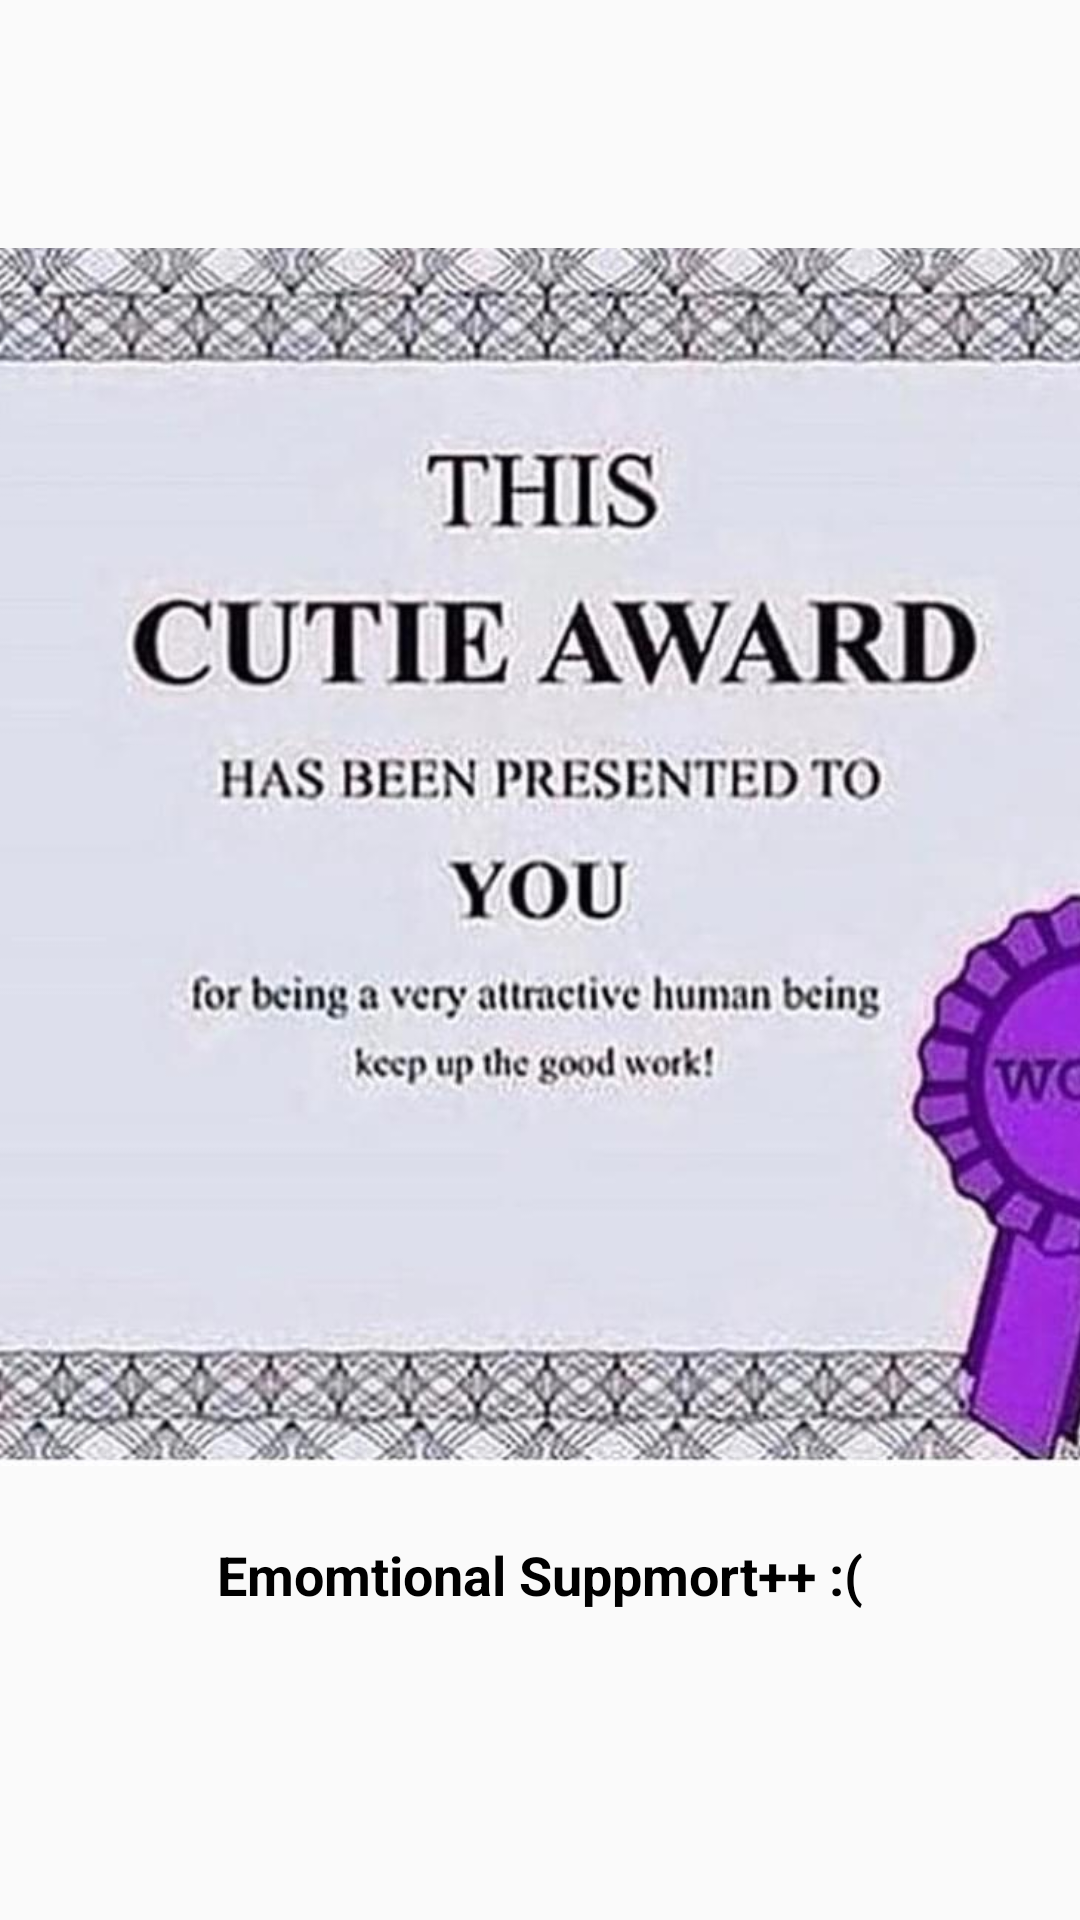

Here is an Android app screen rendered from its layout file. Give the layout XML and the strings, colors and styles it references.
<!-- AndroidManifest.xml: application theme AppTheme -->
<!-- res/layout/fragment_support.xml -->
<?xml version="1.0" encoding="utf-8"?>
<FrameLayout xmlns:android="http://schemas.android.com/apk/res/android"
    xmlns:app="http://schemas.android.com/apk/res-auto"
    xmlns:tools="http://schemas.android.com/tools"
    android:layout_width="match_parent"
    android:layout_height="match_parent"
    android:background="@drawable/gradient_bg_1"
    tools:context=".fragments.Support">




        <androidx.constraintlayout.widget.ConstraintLayout
            android:layout_width="match_parent"
            android:layout_height="match_parent">


            <ImageView
                android:id="@+id/imageView"
                android:layout_width="409dp"
                android:layout_height="406dp"
                android:src="@drawable/emotional_support"
                app:layout_constraintBottom_toBottomOf="parent"
                app:layout_constraintEnd_toEndOf="parent"
                app:layout_constraintStart_toStartOf="parent"
                app:layout_constraintTop_toTopOf="parent"
                app:layout_constraintVertical_bias="0.353" />

            <TextView
                android:id="@+id/textView"
                android:layout_width="wrap_content"
                android:layout_height="wrap_content"
                android:layout_marginTop="24dp"
                android:text="Emomtional Suppmort++ :("
                android:textColor="#000000"
                android:textSize="18sp"
                android:textStyle="bold"
                app:layout_constraintEnd_toEndOf="parent"
                app:layout_constraintStart_toStartOf="parent"
                app:layout_constraintTop_toBottomOf="@+id/imageView" />
        </androidx.constraintlayout.widget.ConstraintLayout>

</FrameLayout>
<!-- resources referenced by this layout -->
<resources>
  <!-- drawable emotional_support: jpeg bitmap (drawable, 72253 bytes) -->
  <style name="AppTheme" parent="Theme.AppCompat.Light.NoActionBar">
          <item name="colorPrimary">@color/colorPrimary</item>
          <item name="colorPrimaryDark">@color/colorPrimary</item>
          <item name="colorAccent">@color/colorAccent</item>
      </style>
  <color name="colorPrimary">#868CFF</color>
  <color name="colorAccent">#03DAC5</color>
</resources>
